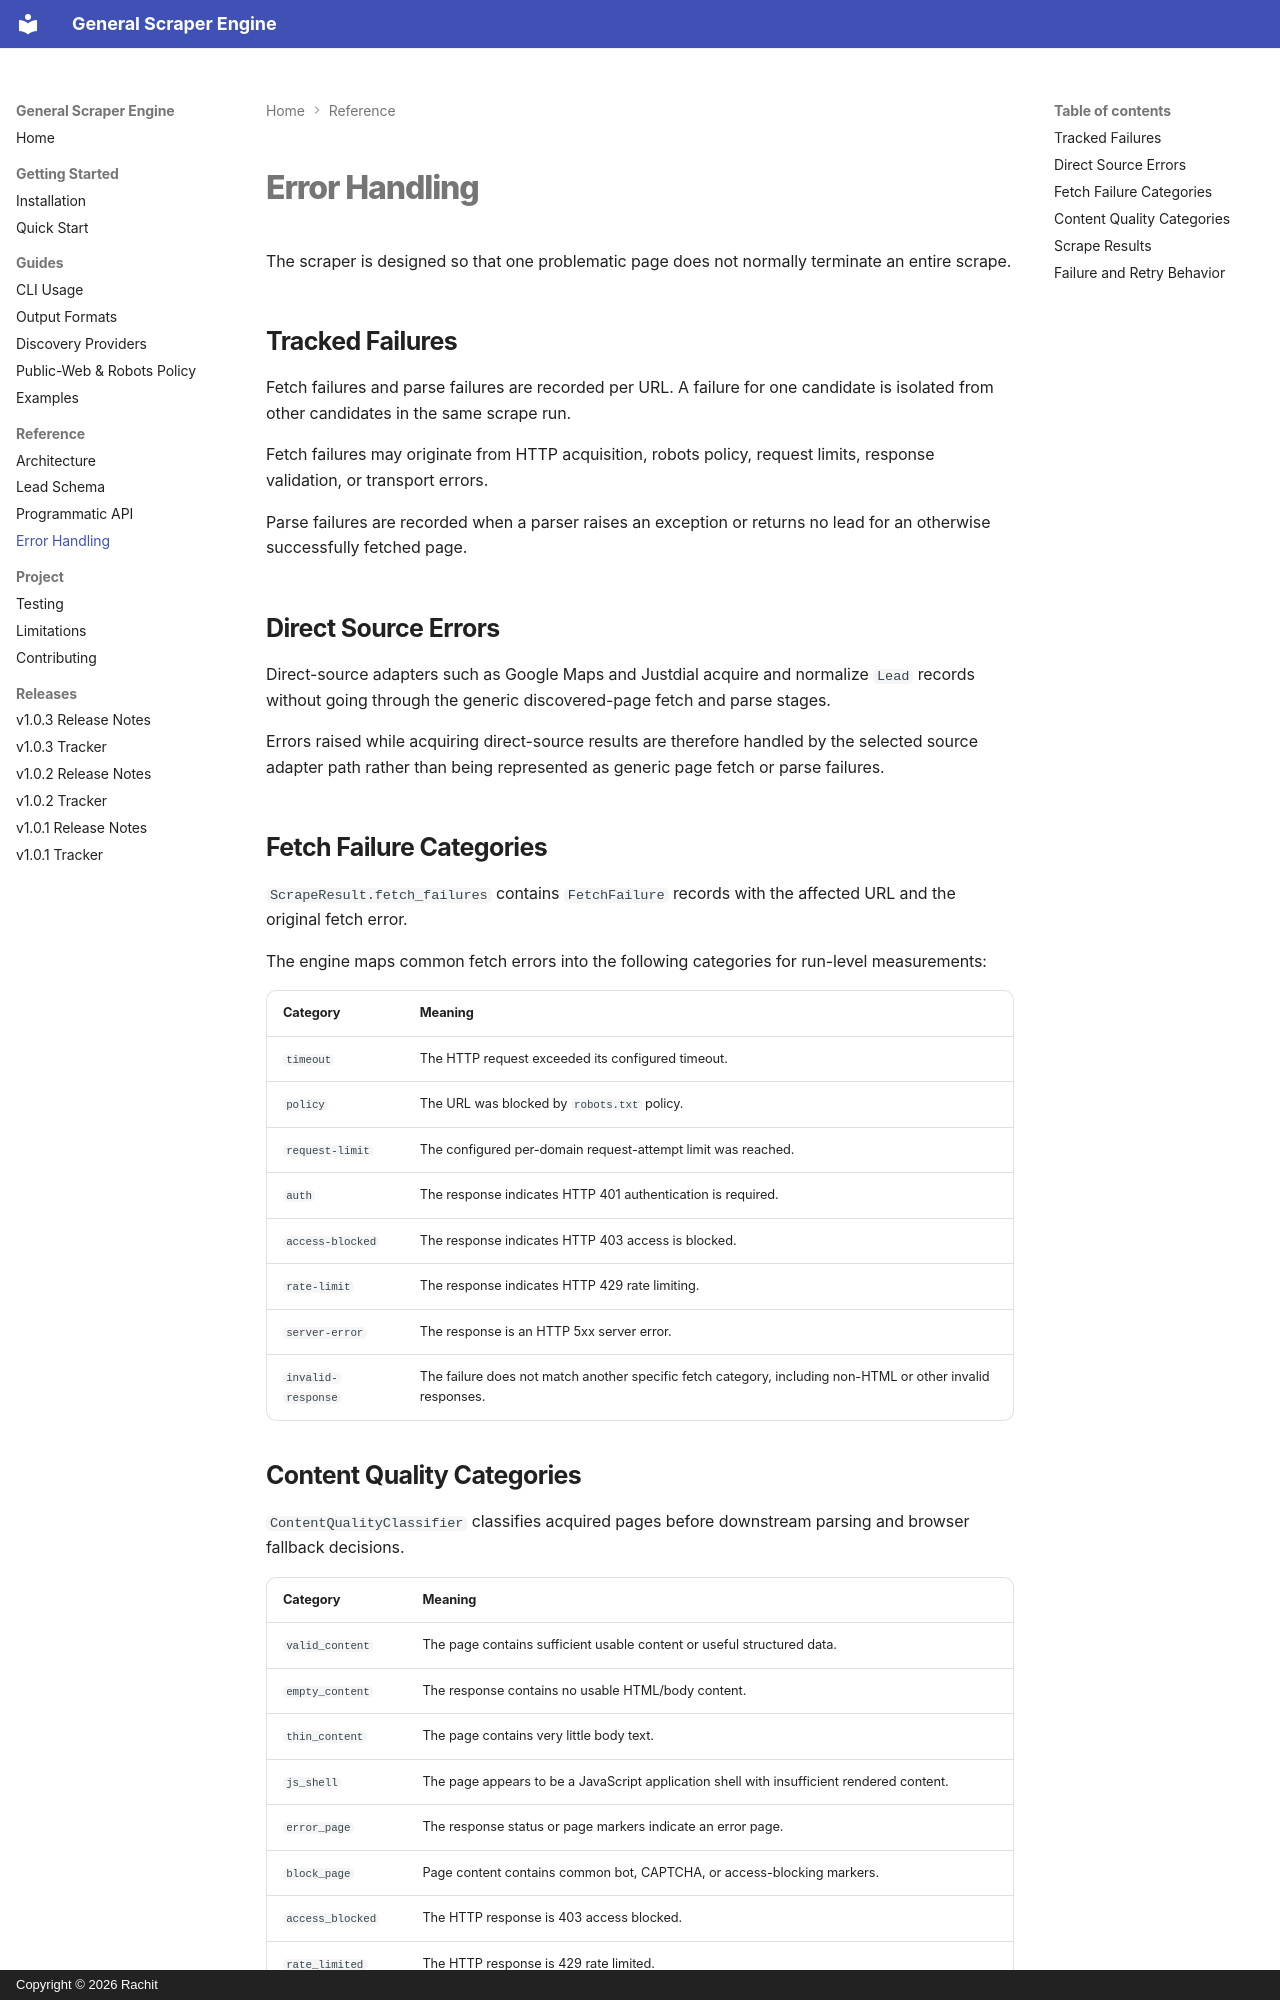

repository: aanalyst-rachit/general-scraper-engine · page: reference/errors/index.html · generator: mkdocs · copyright: Copyright © 2026 Rachit

# Error Handling

The scraper is designed so that one problematic page does not normally terminate an entire scrape.

## Tracked Failures

Fetch failures and parse failures are recorded per URL. A failure for one candidate is isolated from other candidates in the same scrape run.

Fetch failures may originate from HTTP acquisition, robots policy, request limits, response validation, or transport errors.

Parse failures are recorded when a parser raises an exception or returns no lead for an otherwise successfully fetched page.

## Direct Source Errors

Direct-source adapters such as Google Maps and Justdial acquire and normalize `Lead` records without going through the generic discovered-page fetch and parse stages.

Errors raised while acquiring direct-source results are therefore handled by the selected source adapter path rather than being represented as generic page fetch or parse failures.

## Fetch Failure Categories

`ScrapeResult.fetch_failures` contains `FetchFailure` records with the affected URL and the original fetch error.

The engine maps common fetch errors into the following categories for run-level measurements:

| Category | Meaning |
| --- | --- |
| `timeout` | The HTTP request exceeded its configured timeout. |
| `policy` | The URL was blocked by `robots.txt` policy. |
| `request-limit` | The configured per-domain request-attempt limit was reached. |
| `auth` | The response indicates HTTP 401 authentication is required. |
| `access-blocked` | The response indicates HTTP 403 access is blocked. |
| `rate-limit` | The response indicates HTTP 429 rate limiting. |
| `server-error` | The response is an HTTP 5xx server error. |
| `invalid-response` | The failure does not match another specific fetch category, including non-HTML or other invalid responses. |
